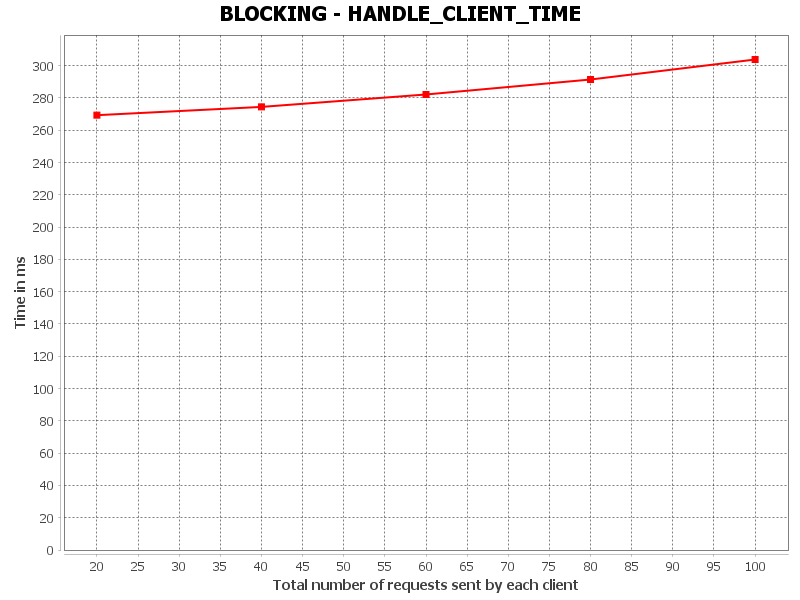

Data behind this chart, as committed beside it:
HANDLE_CLIENT_TIME, Total number of requests sent by each cl…, Time in ms
0, 20.0, 269.3
1, 40.0, 274.5
2, 60.0, 282.2
3, 80.0, 291.4
4, 100.0, 303.8
